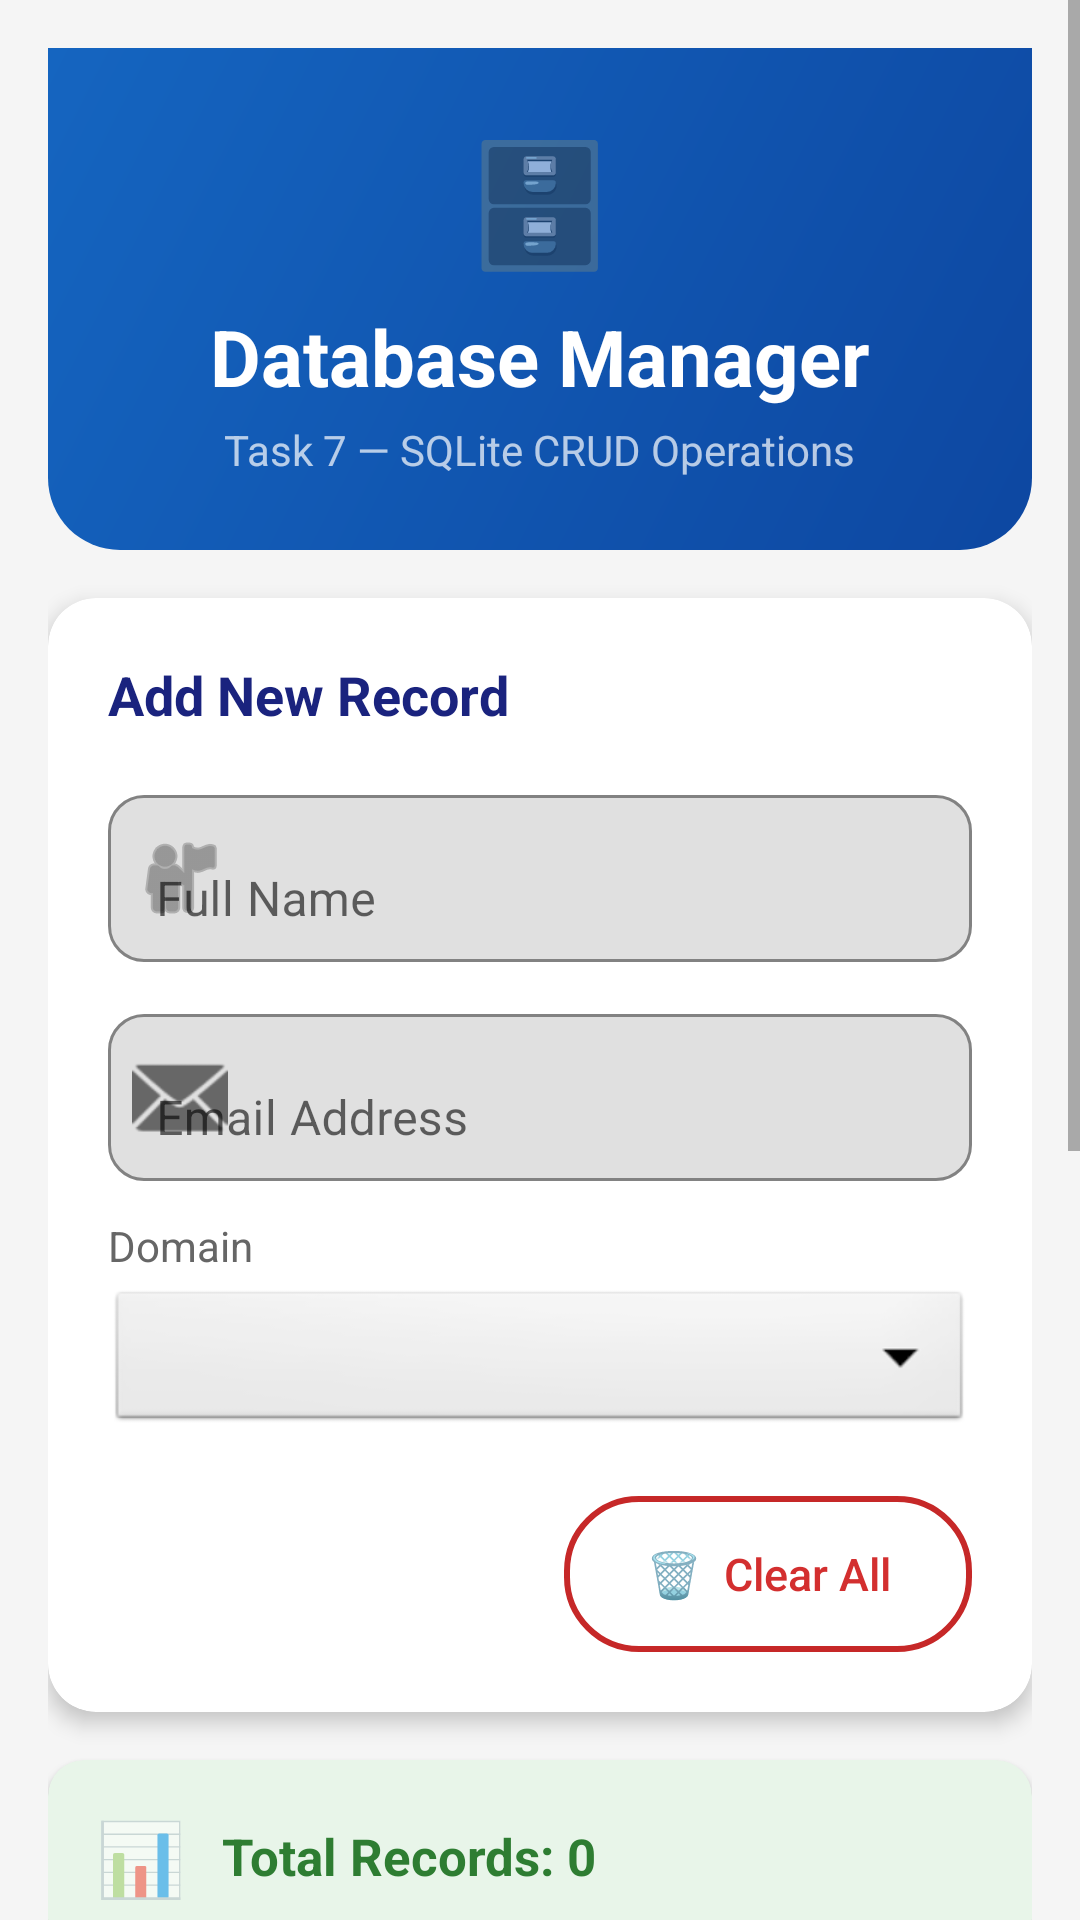

Android layout source for this screen:
<!-- AndroidManifest.xml: application theme Theme.CognifyzInternship -->
<!-- res/layout/activity_database.xml -->
<?xml version="1.0" encoding="utf-8"?>
<ScrollView xmlns:android="http://schemas.android.com/apk/res/android"
    xmlns:app="http://schemas.android.com/apk/res-auto"
    android:layout_width="match_parent"
    android:layout_height="match_parent"
    android:background="#F5F5F5"
    android:fillViewport="true">

    <LinearLayout
        android:layout_width="match_parent"
        android:layout_height="wrap_content"
        android:orientation="vertical"
        android:padding="16dp">

        
        <LinearLayout
            android:layout_width="match_parent"
            android:layout_height="wrap_content"
            android:background="@drawable/gradient_header"
            android:gravity="center"
            android:orientation="vertical"
            android:padding="24dp"
            android:layout_marginBottom="16dp">

            <TextView
                android:layout_width="wrap_content"
                android:layout_height="wrap_content"
                android:text="🗄️"
                android:textSize="40sp" />

            <TextView
                android:layout_width="wrap_content"
                android:layout_height="wrap_content"
                android:text="Database Manager"
                android:textColor="#FFFFFF"
                android:textSize="26sp"
                android:textStyle="bold"
                android:layout_marginTop="8dp" />

            <TextView
                android:layout_width="wrap_content"
                android:layout_height="wrap_content"
                android:text="Task 7 — SQLite CRUD Operations"
                android:textColor="#B3FFFFFF"
                android:textSize="14sp"
                android:layout_marginTop="4dp" />
        </LinearLayout>

        
        <androidx.cardview.widget.CardView
            android:layout_width="match_parent"
            android:layout_height="wrap_content"
            app:cardCornerRadius="16dp"
            app:cardElevation="4dp"
            android:layout_marginBottom="16dp">

            <LinearLayout
                android:layout_width="match_parent"
                android:layout_height="wrap_content"
                android:orientation="vertical"
                android:padding="20dp">

                <TextView
                    android:layout_width="wrap_content"
                    android:layout_height="wrap_content"
                    android:text="Add New Record"
                    android:textSize="18sp"
                    android:textStyle="bold"
                    android:textColor="#1A237E"
                    android:layout_marginBottom="16dp" />

                <com.google.android.material.textfield.TextInputLayout
                    android:layout_width="match_parent"
                    android:layout_height="wrap_content"
                    android:hint="Full Name"
                    app:boxBackgroundMode="outline"
                    app:boxCornerRadiusTopStart="12dp"
                    app:boxCornerRadiusTopEnd="12dp"
                    app:boxCornerRadiusBottomStart="12dp"
                    app:boxCornerRadiusBottomEnd="12dp"
                    app:startIconDrawable="@android:drawable/ic_menu_myplaces"
                    android:layout_marginBottom="12dp">

                    <com.google.android.material.textfield.TextInputEditText
                        android:id="@+id/etDbName"
                        android:layout_width="match_parent"
                        android:layout_height="wrap_content"
                        android:inputType="textPersonName" />
                </com.google.android.material.textfield.TextInputLayout>

                <com.google.android.material.textfield.TextInputLayout
                    android:layout_width="match_parent"
                    android:layout_height="wrap_content"
                    android:hint="Email Address"
                    app:boxBackgroundMode="outline"
                    app:boxCornerRadiusTopStart="12dp"
                    app:boxCornerRadiusTopEnd="12dp"
                    app:boxCornerRadiusBottomStart="12dp"
                    app:boxCornerRadiusBottomEnd="12dp"
                    app:startIconDrawable="@android:drawable/ic_dialog_email"
                    android:layout_marginBottom="12dp">

                    <com.google.android.material.textfield.TextInputEditText
                        android:id="@+id/etDbEmail"
                        android:layout_width="match_parent"
                        android:layout_height="wrap_content"
                        android:inputType="textEmailAddress" />
                </com.google.android.material.textfield.TextInputLayout>

                <TextView
                    android:layout_width="wrap_content"
                    android:layout_height="wrap_content"
                    android:text="Domain"
                    android:textSize="14sp"
                    android:textColor="#666666"
                    android:layout_marginBottom="4dp" />

                <Spinner
                    android:id="@+id/spinnerDbDomain"
                    android:layout_width="match_parent"
                    android:layout_height="50dp"
                    android:background="@android:drawable/btn_dropdown"
                    android:padding="8dp"
                    android:layout_marginBottom="20dp" />

                <LinearLayout
                    android:layout_width="match_parent"
                    android:layout_height="wrap_content"
                    android:orientation="horizontal"
                    android:gravity="center">

                    <Button
                        android:id="@+id/btnDbAdd"
                        android:layout_width="0dp"
                        android:layout_height="52dp"
                        android:layout_weight="1"
                        android:text="✚  Add Record"
                        android:textSize="15sp"
                        android:textColor="#FFFFFF"
                        android:textAllCaps="false"
                        android:background="@drawable/btn_rounded_green"
                        android:layout_marginEnd="8dp" />

                    <Button
                        android:id="@+id/btnDbClearAll"
                        android:layout_width="0dp"
                        android:layout_height="52dp"
                        android:layout_weight="1"
                        android:text="🗑  Clear All"
                        android:textSize="15sp"
                        android:textColor="#D32F2F"
                        android:textAllCaps="false"
                        android:background="@drawable/btn_rounded_outline_red"
                        android:layout_marginStart="8dp" />
                </LinearLayout>
            </LinearLayout>
        </androidx.cardview.widget.CardView>

        
        <androidx.cardview.widget.CardView
            android:layout_width="match_parent"
            android:layout_height="wrap_content"
            app:cardCornerRadius="12dp"
            app:cardElevation="2dp"
            app:cardBackgroundColor="#E8F5E9"
            android:layout_marginBottom="16dp">

            <LinearLayout
                android:layout_width="match_parent"
                android:layout_height="wrap_content"
                android:orientation="horizontal"
                android:gravity="center_vertical"
                android:padding="16dp">

                <TextView
                    android:layout_width="wrap_content"
                    android:layout_height="wrap_content"
                    android:text="📊"
                    android:textSize="24sp"
                    android:layout_marginEnd="12dp" />

                <TextView
                    android:id="@+id/tvDbCount"
                    android:layout_width="wrap_content"
                    android:layout_height="wrap_content"
                    android:text="Total Records: 0"
                    android:textSize="17sp"
                    android:textStyle="bold"
                    android:textColor="#2E7D32" />
            </LinearLayout>
        </androidx.cardview.widget.CardView>

        
        <androidx.cardview.widget.CardView
            android:layout_width="match_parent"
            android:layout_height="wrap_content"
            app:cardCornerRadius="16dp"
            app:cardElevation="4dp"
            android:layout_marginBottom="16dp">

            <LinearLayout
                android:layout_width="match_parent"
                android:layout_height="wrap_content"
                android:orientation="vertical"
                android:padding="16dp">

                <TextView
                    android:layout_width="wrap_content"
                    android:layout_height="wrap_content"
                    android:text="Saved Records"
                    android:textSize="18sp"
                    android:textStyle="bold"
                    android:textColor="#1A237E"
                    android:layout_marginBottom="12dp" />

                <ListView
                    android:id="@+id/lvDbUsers"
                    android:layout_width="match_parent"
                    android:layout_height="300dp"
                    android:divider="#E0E0E0"
                    android:dividerHeight="1dp"
                    android:scrollbars="vertical" />
            </LinearLayout>
        </androidx.cardview.widget.CardView>

    </LinearLayout>
</ScrollView>
<!-- resources referenced by this layout -->
<resources>
  <!-- drawable btn_rounded_outline_red (drawable) -->
  <?xml version="1.0" encoding="utf-8"?>
  <shape xmlns:android="http://schemas.android.com/apk/res/android"
      android:shape="rectangle">
      <solid android:color="@android:color/transparent" />
      <stroke android:width="2dp" android:color="#C62828" />
      <corners android:radius="24dp" />
  </shape>
  <!-- drawable gradient_header (drawable) -->
  <?xml version="1.0" encoding="utf-8"?>
  <shape xmlns:android="http://schemas.android.com/apk/res/android"
      android:shape="rectangle">
      <gradient
          android:angle="135"
          android:startColor="@color/cognifyz_dark"
          android:endColor="@color/cognifyz_blue"
          android:type="linear" />
      <corners
          android:bottomLeftRadius="24dp"
          android:bottomRightRadius="24dp" />
  </shape>
  <style name="Theme.CognifyzInternship" parent="Theme.MaterialComponents.DayNight.DarkActionBar">
          <item name="colorPrimary">@color/cognifyz_blue</item>
          <item name="colorPrimaryVariant">@color/cognifyz_dark</item>
          <item name="colorOnPrimary">@color/white</item>
          <item name="colorSecondary">@color/teal_200</item>
          <item name="colorSecondaryVariant">@color/teal_700</item>
          <item name="colorOnSecondary">@color/black</item>
          <item name="android:statusBarColor">@color/cognifyz_dark</item>
      </style>
  <color name="cognifyz_dark">#FF0D47A1</color>
  <color name="cognifyz_blue">#FF1565C0</color>
  <color name="white">#FFFFFFFF</color>
  <color name="teal_200">#FF03DAC5</color>
  <color name="teal_700">#FF018786</color>
  <color name="black">#FF000000</color>
</resources>
